Run: headless pygame with SDL's dummy video driver; simulated clock (each Clock.tick advances the game by its frame time, no real sleeping); random seed 0; keys injected as events and as key.get_pressed() state; mouse plan: one left click at the window centre at the start of phase 2, then a move to the lower-right quarter at the start of phase 3.
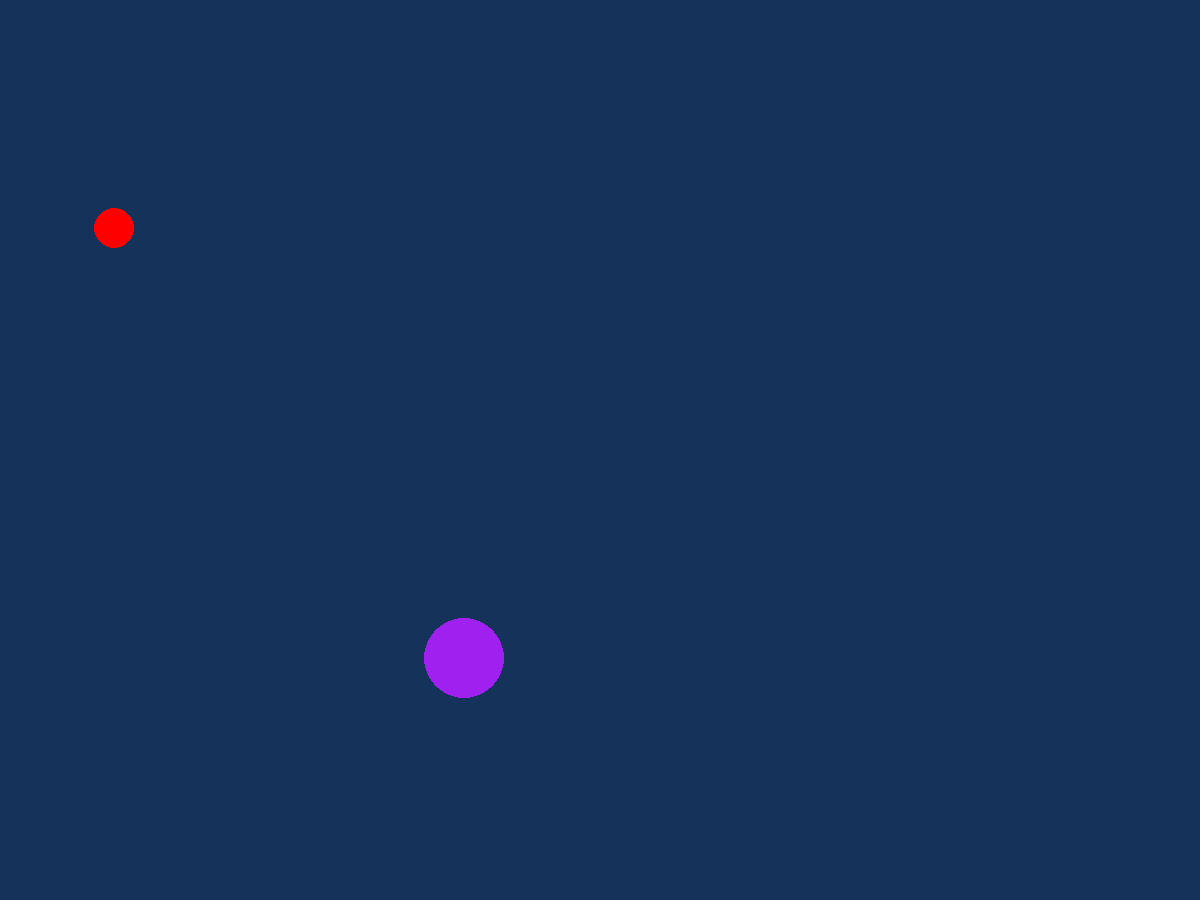
Frame 1 of 4 · flips 1–60 · no input
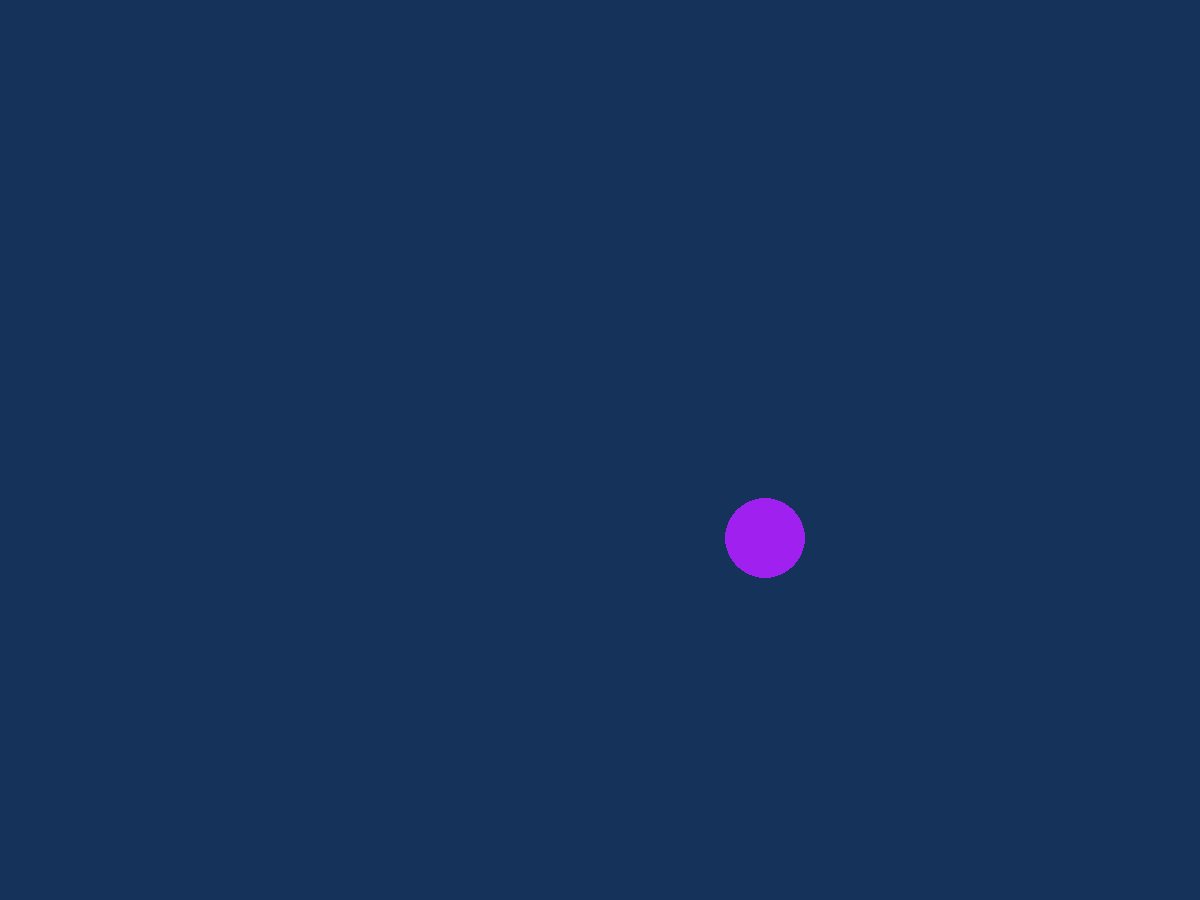
Frame 2 of 4 · flips 61–180 · clicked the window centre · tapped SPACE, RETURN · held RIGHT (→), D
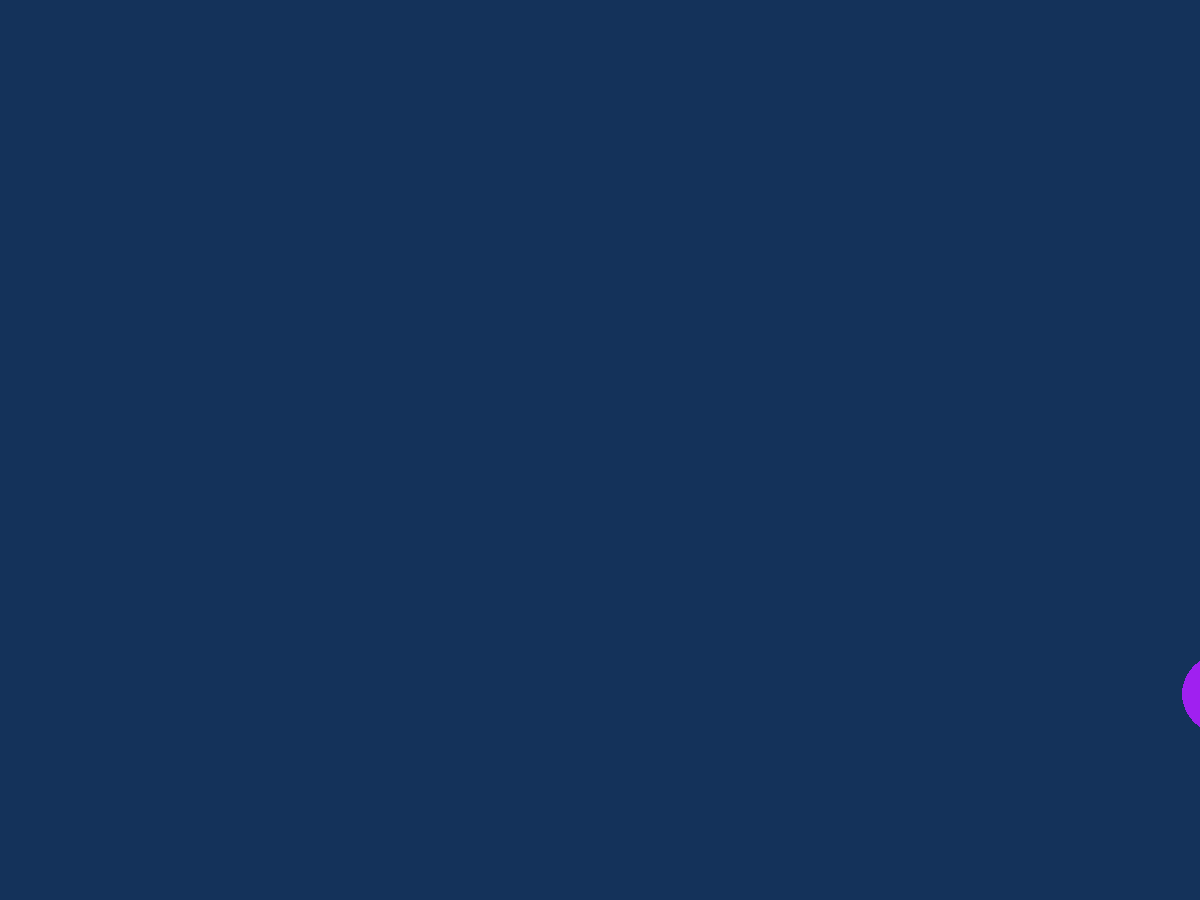
Frame 3 of 4 · flips 181–300 · moved the mouse to the lower-right quarter · held DOWN (↓), S
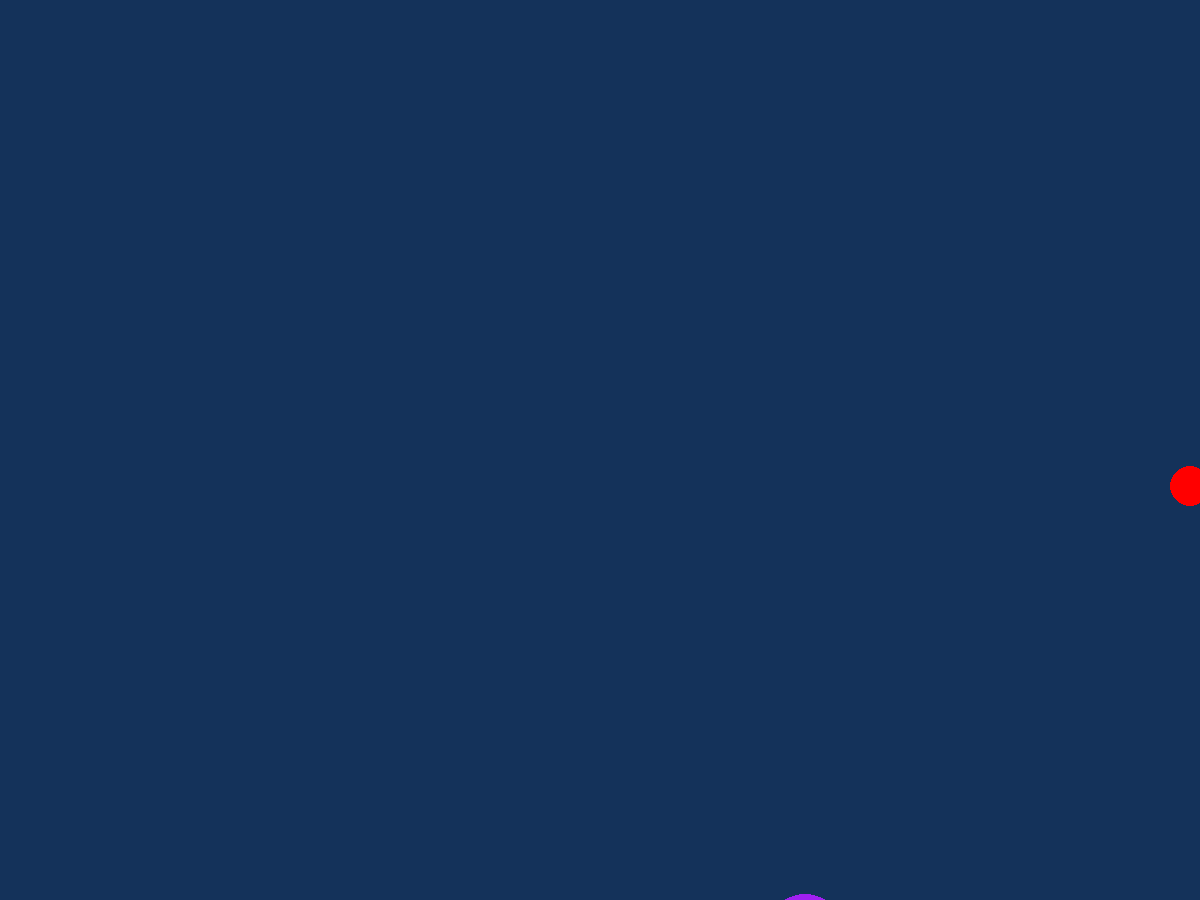
Frame 4 of 4 · flips 301–420 · held LEFT (←), A, UP (↑), W

The pygame program that drew these frames:

import pygame
import math
from sys import exit

pygame.init()
screen = pygame.display.set_mode((1200,900))
pygame.display.set_caption('acceleration based on distance from mouse towards mouse')
clock = pygame.time.Clock()

"""
NEED TO FIX LERP FUNCTION:

    - WHEN OBJECT GETS FURTHER FROM MOUSE THAN THE DIAGONAL DISTANCE OF THE
      SCREEN, THE LERP FUNCTION RUNS INTO AN ERROR AND EXITS PROGRAM.
"""
class Mover():

    def __init__(self, color, x_pos, y_pos):
        self.color = color
        # self.x_vel = x_vel
        # self.y_vel = y_vel
        self.position = pygame.Vector2(x_pos, y_pos)
        # self.position = pygame.Vector2(screen.get_width() / 2, screen.get_height() / 2)
        self.velocity = pygame.Vector2(0, 0)
        self.acceleration = pygame.Vector2(0.0, 0.0)
        self.topSpeed = 13
        self.largestDistance = math.dist((0,0),(1200,900))
    
    def limit(self, vel):
        if vel.magnitude() > self.topSpeed:
            vel.normalize_ip()
            vel *= self.topSpeed

    def accelTowardsMouse(self):
        mouse_pos = pygame.mouse.get_pos()
        mouse = pygame.Vector2(mouse_pos[0], mouse_pos[1])
        direction = mouse - self.position
        distance = direction.magnitude()
        direction.normalize_ip()
        magOfAccel = pygame.math.lerp(0.4, 0.0001, distance/self.largestDistance)
        # self.direction *= 0.2
        direction *= magOfAccel
        self.acceleration = direction
        self.velocity += self.acceleration
        self.limit(self.velocity)
        self.position += self.velocity
    
    def circle(self, display, radius):
        pygame.draw.circle(display, self.color, self.position, radius)
        self.accelTowardsMouse()

cir1 = Mover('purple', 600, 850)
cir2 = Mover('red', 300, 600)

while True:
    for event in pygame.event.get():
        if event.type == pygame.QUIT:
            pygame.quit()
            exit()

    # screen.fill('black')
    screen.fill(pygame.Color(20,50,90, 180))
    # mouse_pos = pygame.mouse.get_pos()
    cir1.circle(screen, 40)
    cir2.circle(screen, 20)
    # print(cir1.magOfAccel)
    # print("Distance",cir1.distance)
    # print("Largest Distance", cir1.largestDistance)
    # print(cir1.velocity.magnitude())


    pygame.display.update()
    clock.tick(60)
